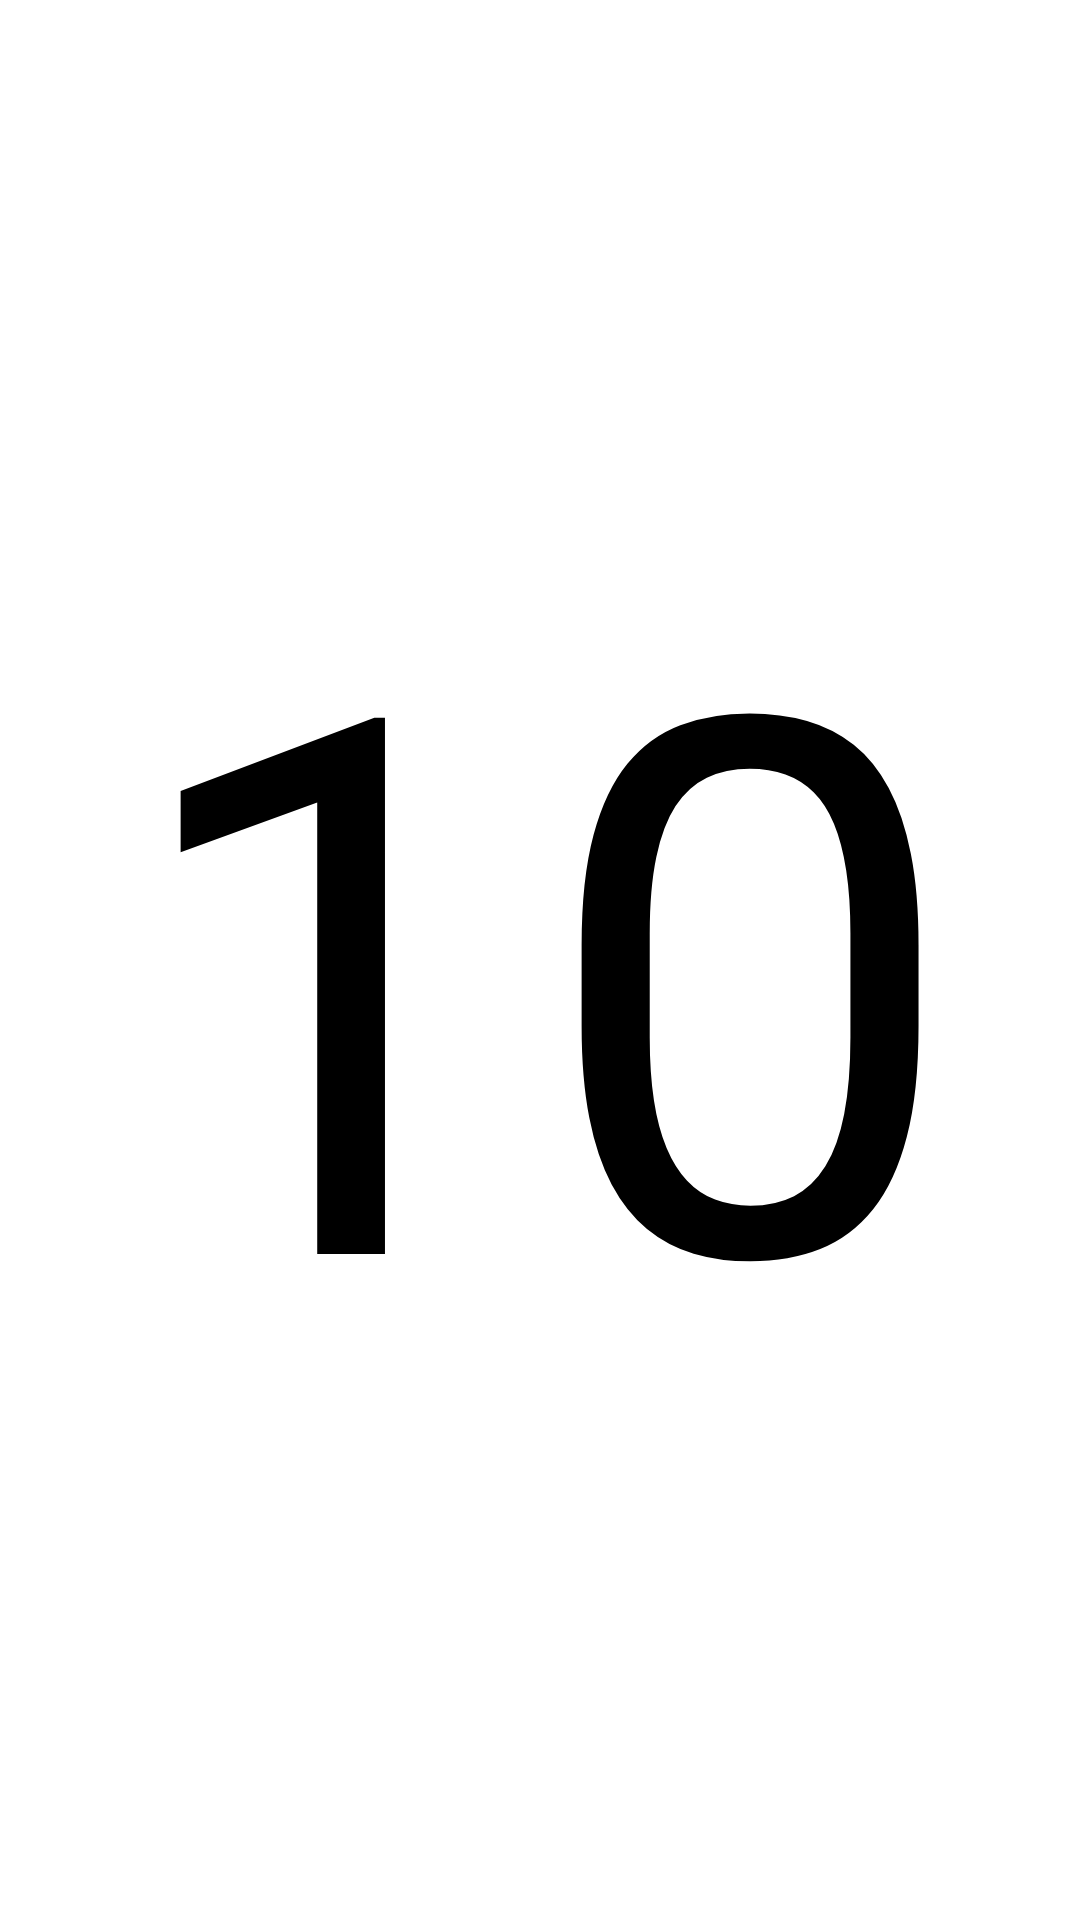

Here is an Android app screen rendered from its layout file. Give the layout XML and the strings, colors and styles it references.
<!-- AndroidManifest.xml: application theme Theme.FinalProject -->
<!-- res/layout/activity_shake.xml -->
<?xml version="1.0" encoding="utf-8"?>
<RelativeLayout xmlns:android="http://schemas.android.com/apk/res/android"
    xmlns:app="http://schemas.android.com/apk/res-auto"
    xmlns:tools="http://schemas.android.com/tools"
    android:layout_width="match_parent"
    android:layout_height="match_parent"
    tools:context=".Shake">

    <ProgressBar
        android:id="@+id/progressBarShake"
        android:layout_width="match_parent"
        android:layout_height="wrap_content"
        style="@style/Widget.AppCompat.ProgressBar.Horizontal"/>
    
    <TextView
        android:id="@+id/shakeTxt"
        android:layout_width="wrap_content"
        android:layout_height="wrap_content"
        android:layout_centerHorizontal="true"
        android:layout_centerVertical="true"
        android:textSize="250sp"
        android:text="10"/>

</RelativeLayout>
<!-- resources referenced by this layout -->
<resources>

</resources>
